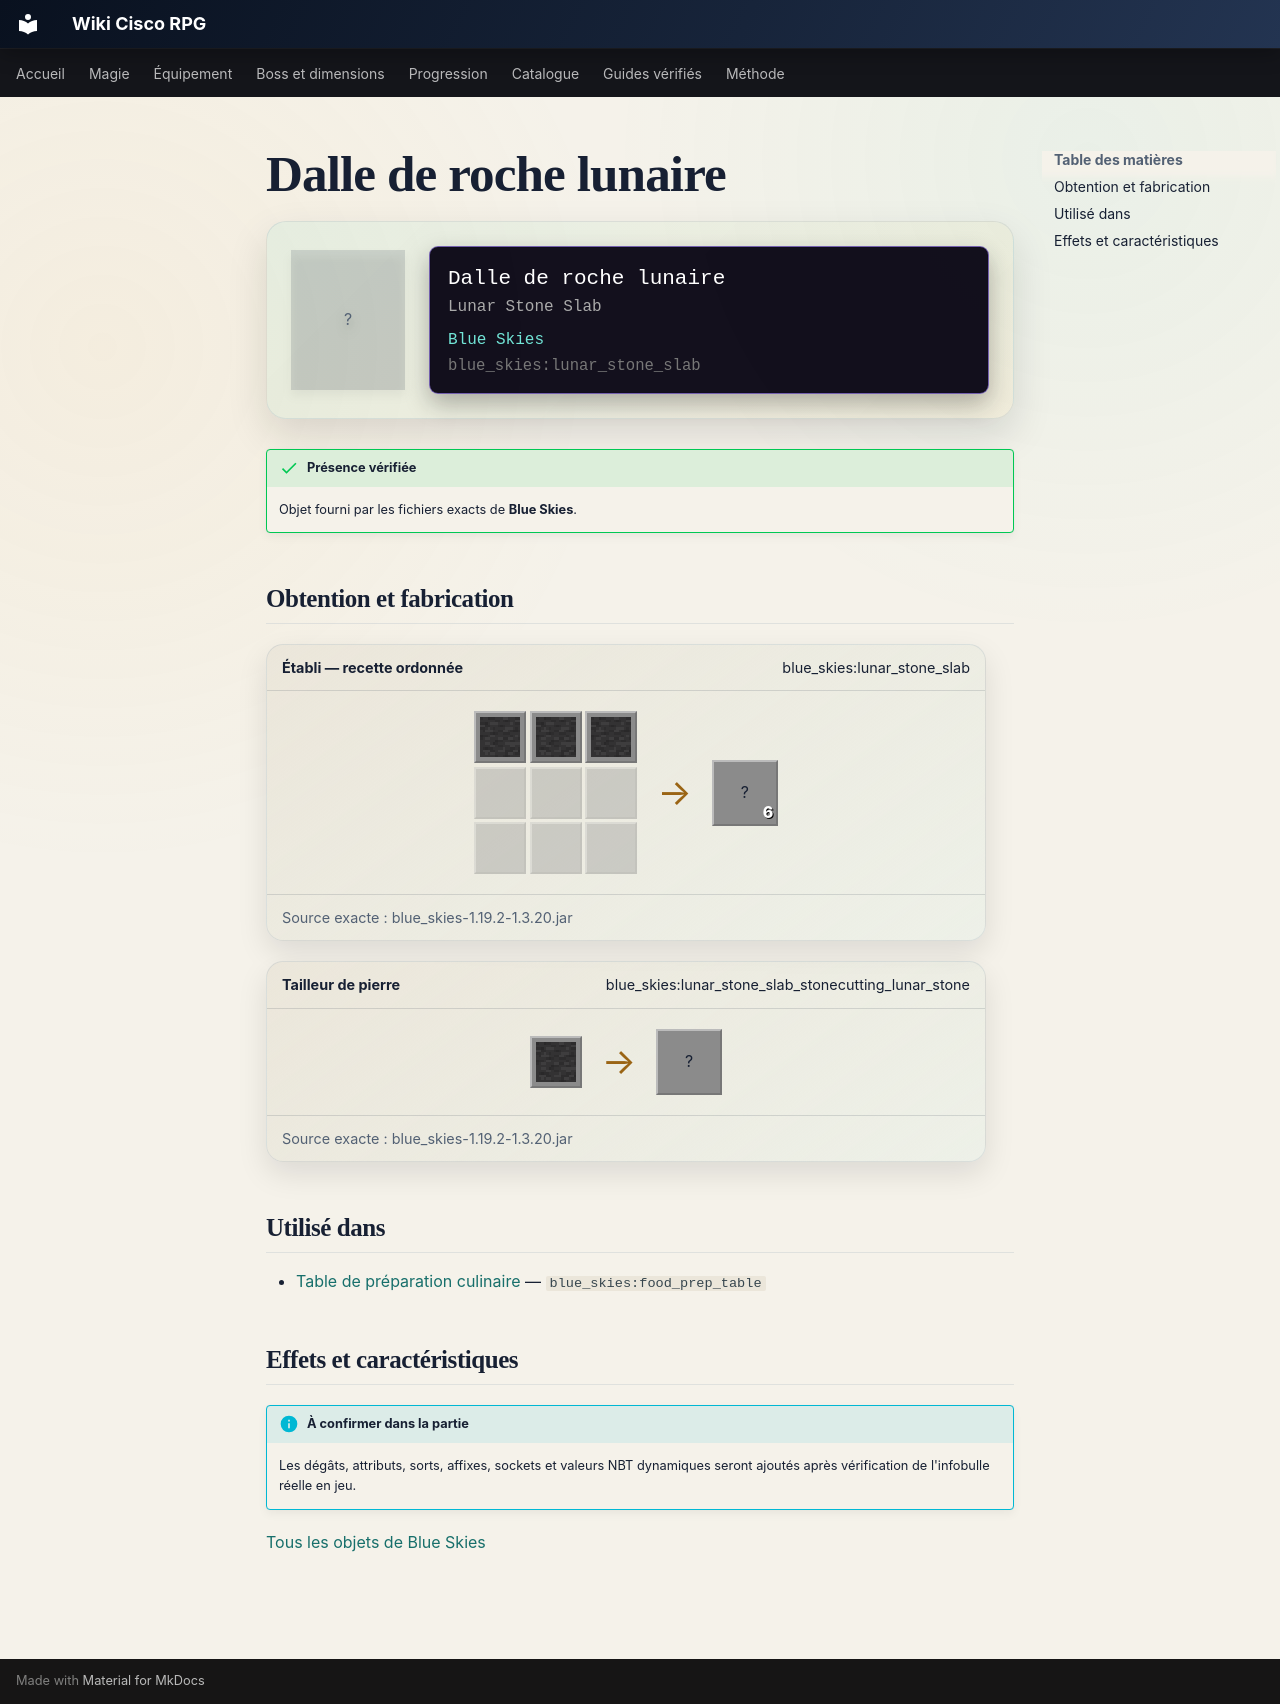

repository: Kloups-Dev/wiki-cisco-rpg · page: catalogue/objets/blue_skies/lunar_stone_slab/index.html · generator: mkdocs

# Dalle de roche lunaire

<div class="mc-item-showcase">
<div class="mc-item-icon mc-item-icon--missing">?</div>
<div class="mc-tooltip-card">
<div class="mc-tooltip-card__name">Dalle de roche lunaire</div>
<div class="mc-tooltip-card__alias">Lunar Stone Slab</div>
<div class="mc-tooltip-card__mod">Blue Skies</div>
<div class="mc-tooltip-card__id">blue_skies:lunar_stone_slab</div>
</div>
</div>

!!! success "Présence vérifiée"
    Objet fourni par les fichiers exacts de **Blue Skies**.

## Obtention et fabrication

<div class="jei-recipe"><div class="jei-recipe__head"><strong>Établi — recette ordonnée</strong><span>blue_skies:lunar_stone_slab</span></div><div class="jei-recipe__body"><div class="jei-grid"><a class="jei-slot" href="../../../../catalogue/objets/blue_skies/lunar_stone/" title="Roche lunaire (blue_skies:lunar_stone)"><img src="../../../../assets/generated/items/blue_skies/lunar_stone.png" alt="" loading="lazy"></a><a class="jei-slot" href="../../../../catalogue/objets/blue_skies/lunar_stone/" title="Roche lunaire (blue_skies:lunar_stone)"><img src="../../../../assets/generated/items/blue_skies/lunar_stone.png" alt="" loading="lazy"></a><a class="jei-slot" href="../../../../catalogue/objets/blue_skies/lunar_stone/" title="Roche lunaire (blue_skies:lunar_stone)"><img src="../../../../assets/generated/items/blue_skies/lunar_stone.png" alt="" loading="lazy"></a><span class="jei-slot jei-slot--empty"></span><span class="jei-slot jei-slot--empty"></span><span class="jei-slot jei-slot--empty"></span><span class="jei-slot jei-slot--empty"></span><span class="jei-slot jei-slot--empty"></span><span class="jei-slot jei-slot--empty"></span></div><span class="jei-arrow">→</span><span class="jei-slot jei-slot--result">?<span class="jei-count">6</span></span></div><div class="jei-recipe__source">Source exacte : blue_skies-1.19.2-1.3.20.jar</div></div>
<div class="jei-recipe"><div class="jei-recipe__head"><strong>Tailleur de pierre</strong><span>blue_skies:lunar_stone_slab_stonecutting_lunar_stone</span></div><div class="jei-recipe__body"><div class="jei-inputs"><a class="jei-slot" href="../../../../catalogue/objets/blue_skies/lunar_stone/" title="Roche lunaire (blue_skies:lunar_stone)"><img src="../../../../assets/generated/items/blue_skies/lunar_stone.png" alt="" loading="lazy"></a></div><span class="jei-arrow">→</span><span class="jei-slot jei-slot--result">?</span></div><div class="jei-recipe__source">Source exacte : blue_skies-1.19.2-1.3.20.jar</div></div>

## Utilisé dans

- [Table de préparation culinaire](../../../catalogue/objets/blue_skies/food_prep_table.md) — <code>blue_skies:food_prep_table</code>

## Effets et caractéristiques

!!! info "À confirmer dans la partie"
    Les dégâts, attributs, sorts, affixes, sockets et valeurs NBT dynamiques seront ajoutés après vérification de l'infobulle réelle en jeu.

[Tous les objets de Blue Skies](../../../contenu/blue-skies.md)
